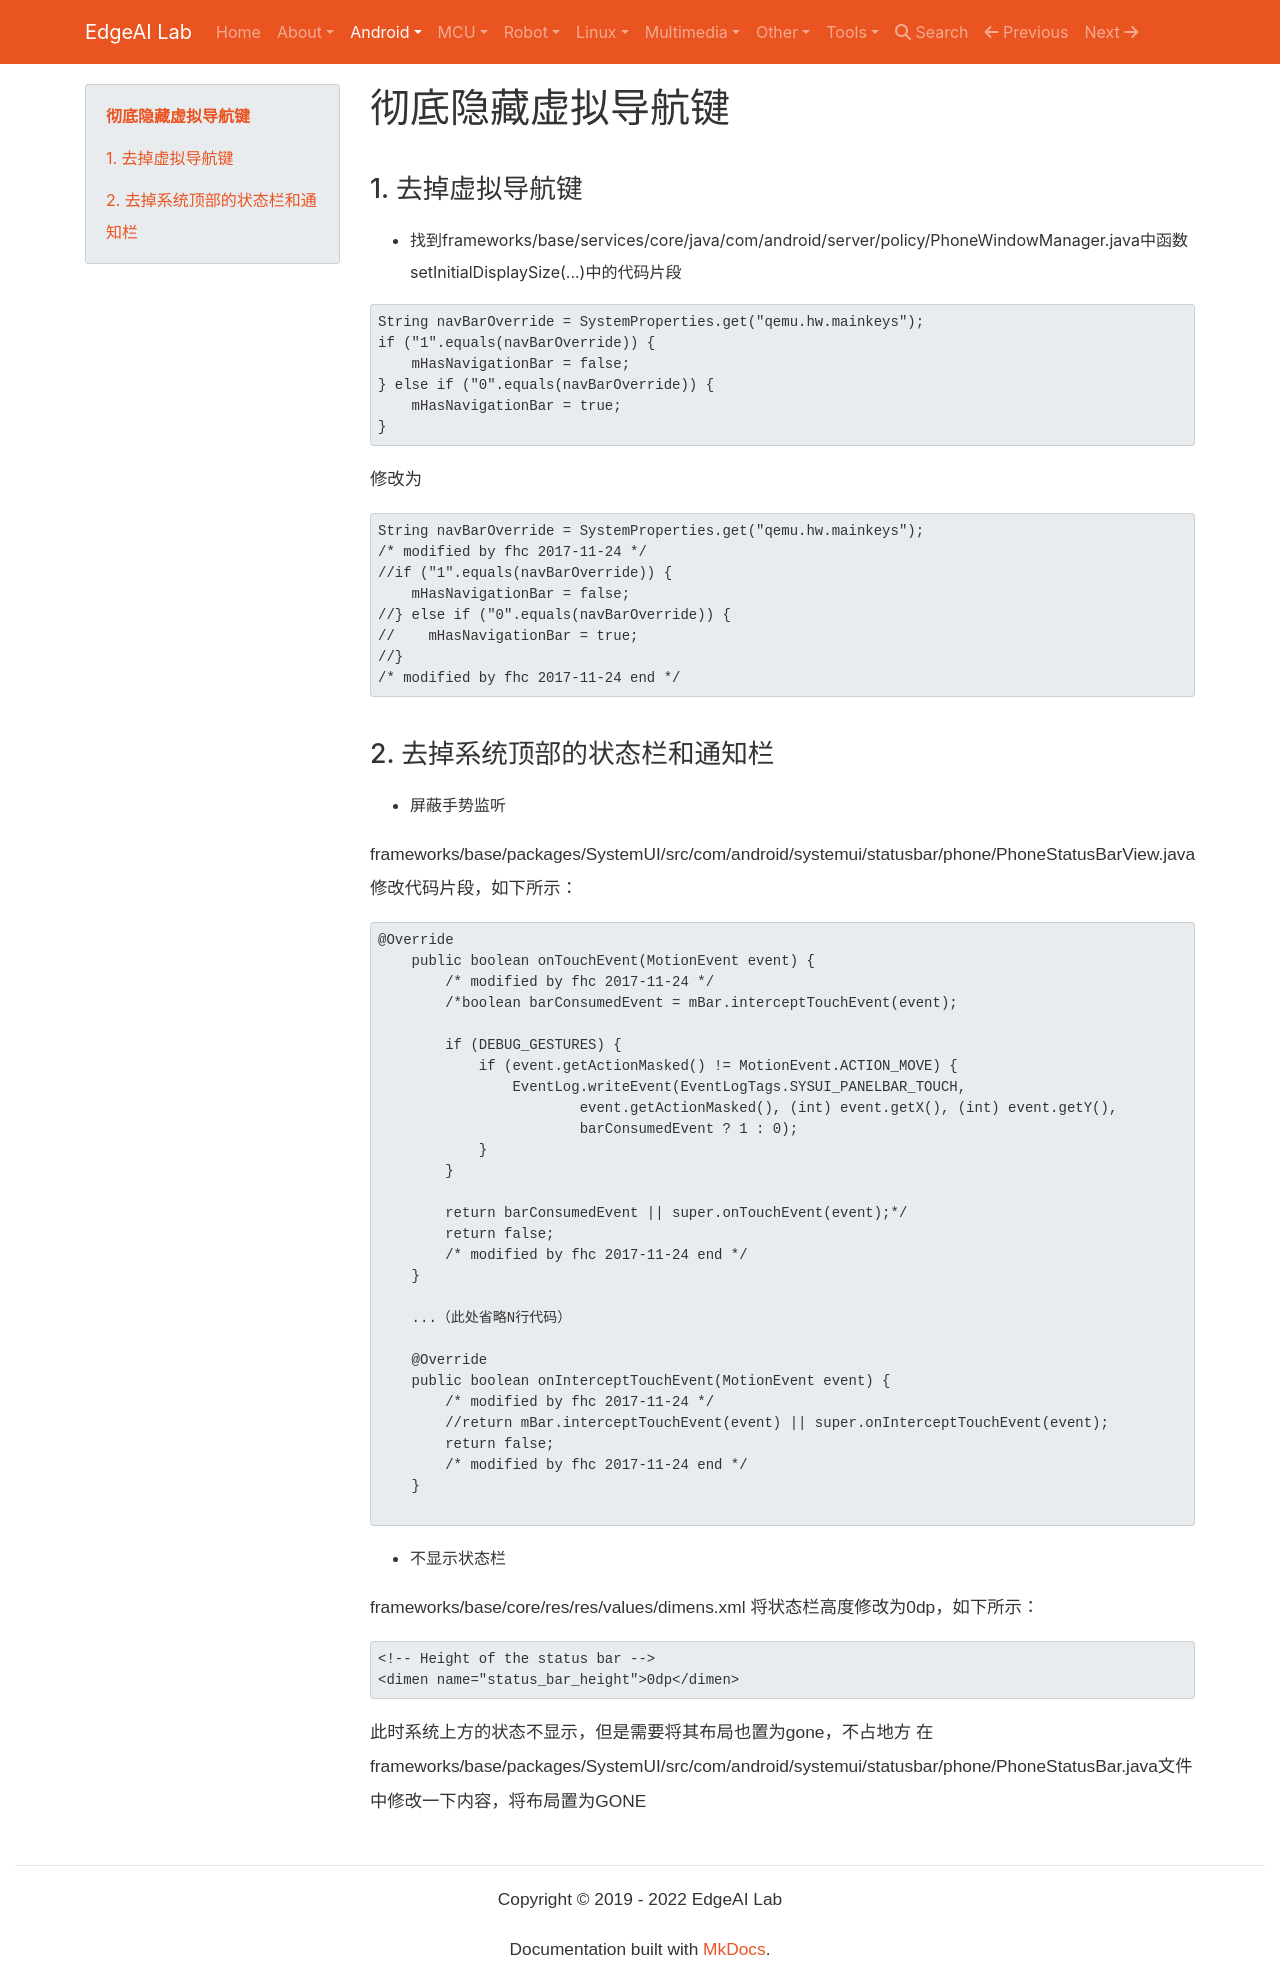

repository: EdgeAI-Lab/notebook · page: Android/android_source_code/android_hide_virtual_navigation_key/index.html · generator: mkdocs

# 彻底隐藏虚拟导航键

## 1. 去掉虚拟导航键

* 找到frameworks/base/services/core/java/com/android/server/policy/PhoneWindowManager.java中函数setInitialDisplaySize(...)中的代码片段

```java
String navBarOverride = SystemProperties.get("qemu.hw.mainkeys");
if ("1".equals(navBarOverride)) {
    mHasNavigationBar = false;
} else if ("0".equals(navBarOverride)) {
    mHasNavigationBar = true;
}
```
修改为

```java
String navBarOverride = SystemProperties.get("qemu.hw.mainkeys");
/* modified by fhc 2017-11-24 */
//if ("1".equals(navBarOverride)) {
    mHasNavigationBar = false;
//} else if ("0".equals(navBarOverride)) {
//    mHasNavigationBar = true;
//}
/* modified by fhc 2017-11-24 end */
```

## 2. 去掉系统顶部的状态栏和通知栏

* 屏蔽手势监听

frameworks/base/packages/SystemUI/src/com/android/systemui/statusbar/phone/PhoneStatusBarView.java
修改代码片段，如下所示：
```java
@Override
    public boolean onTouchEvent(MotionEvent event) {
        /* modified by fhc 2017-11-24 */
        /*boolean barConsumedEvent = mBar.interceptTouchEvent(event);

        if (DEBUG_GESTURES) {
            if (event.getActionMasked() != MotionEvent.ACTION_MOVE) {
                EventLog.writeEvent(EventLogTags.SYSUI_PANELBAR_TOUCH,
                        event.getActionMasked(), (int) event.getX(), (int) event.getY(),
                        barConsumedEvent ? 1 : 0);
            }
        }

        return barConsumedEvent || super.onTouchEvent(event);*/
        return false;
        /* modified by fhc 2017-11-24 end */
    }
    
    ...（此处省略N行代码）
    
    @Override
    public boolean onInterceptTouchEvent(MotionEvent event) {
        /* modified by fhc 2017-11-24 */
        //return mBar.interceptTouchEvent(event) || super.onInterceptTouchEvent(event);
        return false;
        /* modified by fhc 2017-11-24 end */
    }
    
```


* 不显示状态栏

frameworks/base/core/res/res/values/dimens.xml
将状态栏高度修改为0dp，如下所示：
```html
<!-- Height of the status bar -->
<dimen name="status_bar_height">0dp</dimen>
```
此时系统上方的状态不显示，但是需要将其布局也置为gone，不占地方 
在frameworks/base/packages/SystemUI/src/com/android/systemui/statusbar/phone/PhoneStatusBar.java文件中修改一下内容，将布局置为GONE 
